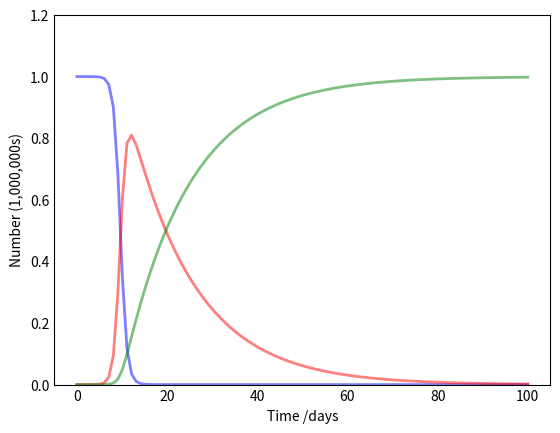

This figure's Python source: (Note: this script raises an exception after producing the figure.)
# Based on https://scipython.com/book/chapter-8-scipy/additional-examples/the-sir-epidemic-model/

import numpy as np
from scipy.integrate import odeint
import matplotlib.pyplot as plt

# Total population, N.
N = 1000000
# Initial number of infected and recovered individuals, I0 and R0.
I0, R0 = 1, 2.5
# Everyone else, S0, is susceptible to infection initially.
S0 = N - I0 - R0
# Contact rate, beta, and mean recovery rate, gamma, (in 14/days).
beta, gamma = 1.5, .97/14
# A grid of time points (in days)
t = np.linspace(0, 100, 100)

# The SIR model differential equations.
def deriv(y, t, N, beta, gamma):
    S, I, R = y
    dSdt = -beta * S * I / N
    dIdt = beta * S * I / N - gamma * I
    dRdt = gamma * I
    return dSdt, dIdt, dRdt

# Initial conditions vector
y0 = S0, I0, R0
# Integrate the SIR equations over the time grid, t.
ret = odeint(deriv, y0, t, args=(N, beta, gamma))
S, I, R = ret.T

# Plot the data on three separate curves for S(t), I(t) and R(t)
fig = plt.figure(facecolor='w')
ax = fig.add_subplot(111, axisbelow=True)
ax.plot(t, S/N, 'b', alpha=0.5, lw=2, label='Susceptible')
ax.plot(t, I/N, 'r', alpha=0.5, lw=2, label='Infected')
ax.plot(t, R/N, 'g', alpha=0.5, lw=2, label='Recovered')
ax.set_xlabel('Time /days')
ax.set_ylabel('Number (1,000,000s)')
ax.set_ylim(0,1.2)
ax.yaxis.set_tick_params(length=0)
ax.xaxis.set_tick_params(length=0)
ax.grid(b=True, which='major', c='w', lw=2, ls='-')
legend = ax.legend()
legend.get_frame().set_alpha(0.5)
for spine in ('top', 'right', 'bottom', 'left'):
    ax.spines[spine].set_visible(False)
plt.show()
